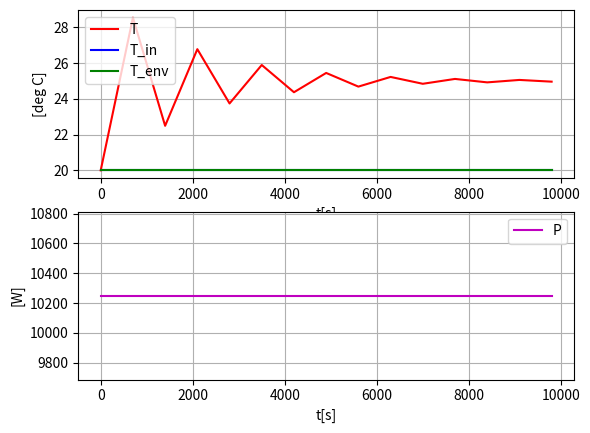

Reproduce this figure in Python.
#%% Imports :
import numpy as np
import matplotlib . pyplot as plt
#%% Model params :
c = 4200 # [ J /( kg * K )]
rho = 1000 # [ kg / m3 ]
V = 0.2 # [ m3 ]
U = 1000 # [ W / K ]
F = 0.25*10**(-3) # [ m3 / s ]
T_in = 20 # [ deg C ]
T_env = 20 # [ deg C ]
T_min = 0
T_max = 100
#%% Calculation of power giving specified static temp :
T_static = 25 # [ deg C ] Static temp
# From model after t " is set to zero ( static value ):
P0 = - ( c * rho * F *( T_in - T_static ) + U *( T_env - T_static )) # [ W ]
#%% Sim time settings :
dt = 700 # [ s ]
t_start = 0 # [ s ]
t_stop = 10000 # [ s ]
N_sim = int (( t_stop - t_start )/ dt ) + 1
#%% Preallocation of arrays for storing :
t_array = np . zeros ( N_sim )
T_array = np . zeros ( N_sim )
T_in_array = np . zeros ( N_sim )
T_env_array = np . zeros ( N_sim )
P_array = np . zeros ( N_sim )
#%% Sim loop :
T_k = T_init = 20 # [ deg C ] Initial temp
for k in range (0 , N_sim ):
    # State limitation :
    T_k = np . clip ( T_k , T_min , T_max )
    t_k = k * dt
    P_k = P0
    T_in_k = T_in
    T_env_k = T_env
    t_array [ k ] = t_k
    T_array [ k ] = T_k
    T_in_array [ k ] = T_in_k
    T_env_array [ k ] = T_env_k
    P_array [ k ] = P_k
    # Time derivative :
    dT_dt_k = ((1/( c * rho * V ))*( P_k + ( c * rho * F )*( T_in - T_k ) + U *( T_env - T_k )))
    T_kp1 = T_k + dt * dT_dt_k
    # Time index shift :
    T_k = T_kp1
# %% Plotting :
plt.close("all")
plt.figure(1)
plt.subplot(2, 1, 1)
plt.plot(t_array, T_array , "r", label="T")
plt.plot(t_array, T_in_array , "b", label="T_in")
plt.plot(t_array, T_env_array , "g", label="T_env")
plt.legend()
plt.grid()
plt.xlabel("t[s]")
plt.ylabel("[deg C]")
plt.subplot(2, 1, 2)
plt.plot(t_array, P_array, "m", label="P")
plt.legend()
plt.grid()
plt.xlabel("t[s]")
plt.ylabel("[W]")
#plt.savefig("plot_sim_heated_tank_3.pdf")
plt.show()
